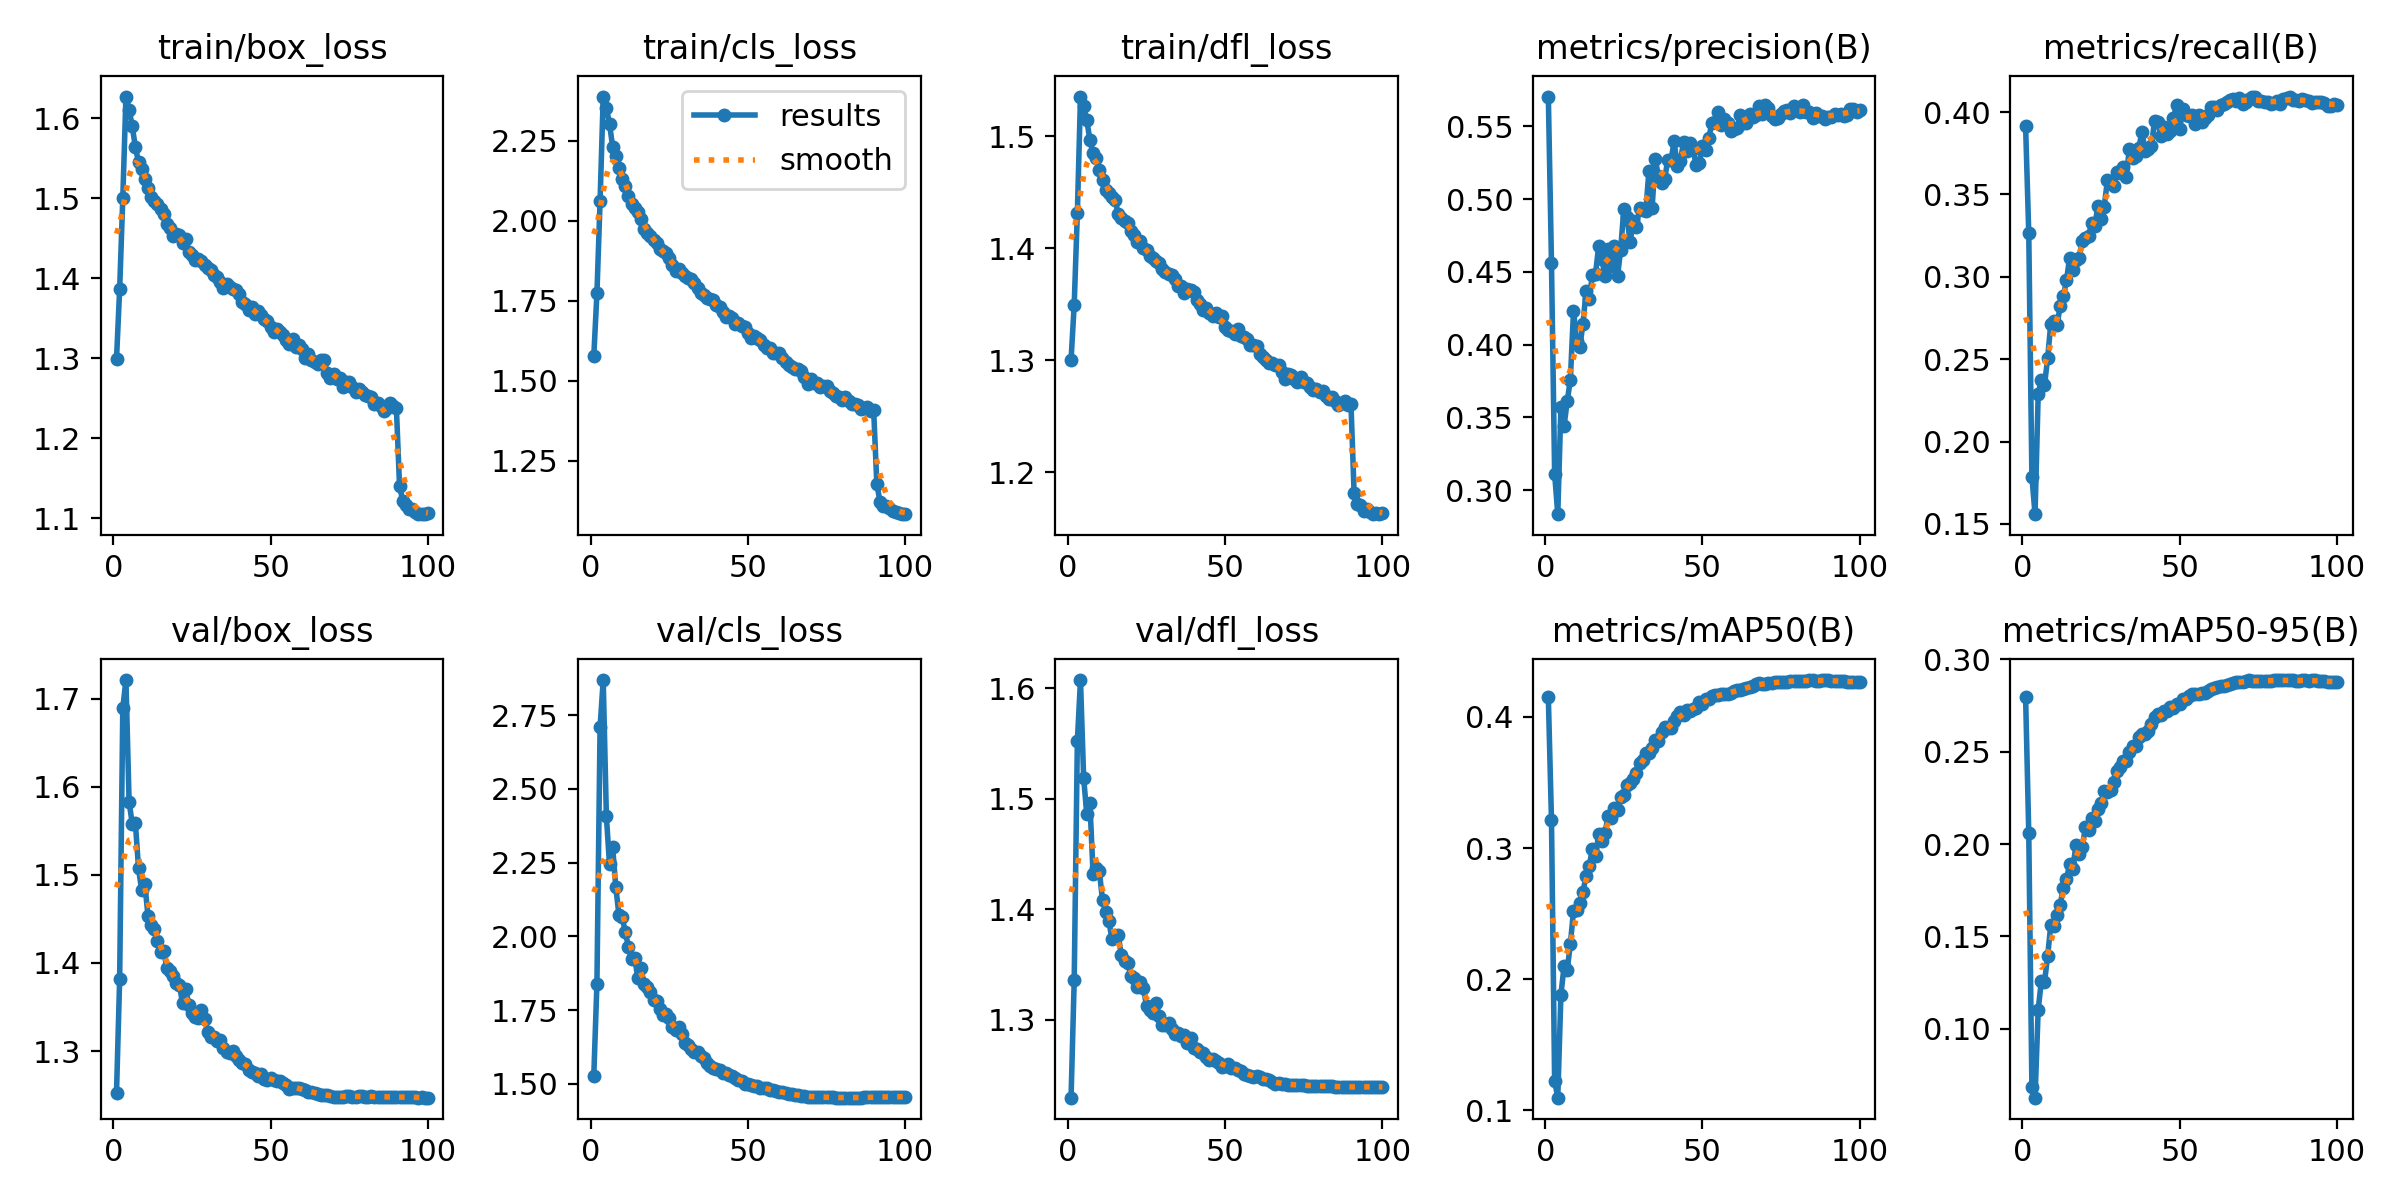

Data behind this chart, as committed beside it:
epoch, time, train/box_loss, train/cls_loss, train/dfl_loss, metrics/precision(B), metrics/recall(B), metrics/mAP50(B), metrics/mAP50-95(B), val/box_loss, val/cls_loss, val/dfl_loss, lr/pg0, lr/pg1, lr/pg2
1, 37.28, 1.299, 1.576, 1.3, 0.5705, 0.3913, 0.4149, 0.2796, 1.253, 1.526, 1.229, 0.003324, 0.003324, 0.07008
2, 72.84, 1.387, 1.774, 1.35, 0.4563, 0.3264, 0.3213, 0.2059, 1.382, 1.84, 1.336, 0.006656, 0.006656, 0.04008
3, 109.5, 1.501, 2.062, 1.431, 0.3115, 0.1786, 0.1224, 0.06836, 1.689, 2.71, 1.552, 0.009981, 0.009981, 0.01007
4, 144.7, 1.627, 2.388, 1.535, 0.2836, 0.156, 0.1095, 0.06272, 1.721, 2.87, 1.607, 0.009978, 0.009978, 0.009978
5, 180.4, 1.611, 2.353, 1.527, 0.3571, 0.2288, 0.1882, 0.1104, 1.583, 2.408, 1.519, 0.009961, 0.009961, 0.009961
6, 215.5, 1.59, 2.303, 1.514, 0.3443, 0.2376, 0.2096, 0.1258, 1.558, 2.244, 1.486, 0.009939, 0.009939, 0.009939
7, 249.7, 1.564, 2.231, 1.496, 0.3611, 0.2342, 0.2069, 0.1252, 1.559, 2.302, 1.496, 0.009912, 0.009912, 0.009912
8, 285.9, 1.545, 2.202, 1.485, 0.376, 0.2505, 0.2268, 0.1393, 1.507, 2.168, 1.432, 0.009881, 0.009881, 0.009881
9, 321.1, 1.537, 2.164, 1.48, 0.423, 0.2716, 0.252, 0.1561, 1.482, 2.072, 1.437, 0.009844, 0.009844, 0.009844
10, 355.8, 1.525, 2.131, 1.47, 0.4028, 0.273, 0.2529, 0.1558, 1.49, 2.066, 1.434, 0.009803, 0.009803, 0.009803
11, 390.6, 1.513, 2.11, 1.461, 0.3984, 0.2706, 0.2578, 0.1618, 1.454, 2.016, 1.408, 0.009758, 0.009758, 0.009758
12, 425.5, 1.502, 2.078, 1.452, 0.4142, 0.2825, 0.2664, 0.1673, 1.443, 1.965, 1.397, 0.009707, 0.009707, 0.009707
13, 460.1, 1.496, 2.052, 1.449, 0.4368, 0.2882, 0.2787, 0.1765, 1.438, 1.922, 1.389, 0.009652, 0.009652, 0.009652
14, 495.1, 1.493, 2.039, 1.446, 0.4313, 0.2979, 0.2862, 0.1809, 1.425, 1.928, 1.373, 0.009593, 0.009593, 0.009593
15, 530, 1.486, 2.027, 1.443, 0.4478, 0.3116, 0.2993, 0.1893, 1.413, 1.859, 1.375, 0.009529, 0.009529, 0.009529
16, 564.6, 1.48, 2.004, 1.43, 0.4487, 0.3042, 0.2937, 0.1867, 1.413, 1.892, 1.376, 0.00946, 0.00946, 0.00946
17, 599, 1.468, 1.974, 1.427, 0.4677, 0.3103, 0.3106, 0.1993, 1.395, 1.839, 1.358, 0.009388, 0.009388, 0.009388
18, 633.9, 1.463, 1.962, 1.424, 0.4591, 0.3113, 0.3057, 0.1944, 1.391, 1.829, 1.353, 0.009311, 0.009311, 0.009311
19, 668.8, 1.454, 1.953, 1.422, 0.4473, 0.3217, 0.3115, 0.1982, 1.385, 1.81, 1.351, 0.009229, 0.009229, 0.009229
20, 703.5, 1.455, 1.939, 1.415, 0.4655, 0.3234, 0.3242, 0.2091, 1.378, 1.785, 1.34, 0.009144, 0.009144, 0.009144
21, 738.1, 1.454, 1.93, 1.411, 0.4542, 0.3249, 0.3226, 0.2075, 1.375, 1.78, 1.338, 0.009055, 0.009055, 0.009055
22, 773.3, 1.444, 1.912, 1.406, 0.4679, 0.3325, 0.3304, 0.2143, 1.354, 1.753, 1.33, 0.008961, 0.008961, 0.008961
23, 808, 1.449, 1.905, 1.406, 0.4469, 0.3311, 0.3292, 0.2124, 1.37, 1.733, 1.334, 0.008864, 0.008864, 0.008864
24, 842.5, 1.432, 1.898, 1.4, 0.4654, 0.3429, 0.339, 0.2193, 1.353, 1.735, 1.329, 0.008763, 0.008763, 0.008763
25, 877.3, 1.429, 1.884, 1.399, 0.4931, 0.3349, 0.3407, 0.2222, 1.343, 1.722, 1.312, 0.008658, 0.008658, 0.008658
26, 912, 1.423, 1.861, 1.393, 0.4881, 0.3427, 0.3481, 0.2285, 1.338, 1.693, 1.309, 0.00855, 0.00855, 0.00855
27, 946.8, 1.425, 1.842, 1.391, 0.4704, 0.3585, 0.35, 0.2283, 1.337, 1.682, 1.306, 0.008439, 0.008439, 0.008439
28, 981.3, 1.422, 1.851, 1.388, 0.485, 0.3573, 0.3526, 0.2291, 1.347, 1.692, 1.315, 0.008323, 0.008323, 0.008323
29, 1016, 1.417, 1.837, 1.387, 0.4808, 0.3552, 0.3574, 0.2337, 1.336, 1.668, 1.304, 0.008205, 0.008205, 0.008205
30, 1050, 1.413, 1.828, 1.382, 0.4938, 0.3638, 0.3651, 0.2397, 1.322, 1.637, 1.295, 0.008084, 0.008084, 0.008084
31, 1085, 1.411, 1.821, 1.379, 0.4926, 0.3627, 0.367, 0.2419, 1.316, 1.632, 1.295, 0.00796, 0.00796, 0.00796
32, 1119, 1.404, 1.817, 1.377, 0.4921, 0.3665, 0.3728, 0.2448, 1.316, 1.618, 1.297, 0.007832, 0.007832, 0.007832
33, 1154, 1.402, 1.805, 1.376, 0.5195, 0.3606, 0.3727, 0.2451, 1.312, 1.608, 1.291, 0.007702, 0.007702, 0.007702
34, 1188, 1.396, 1.79, 1.372, 0.4942, 0.3778, 0.3766, 0.25, 1.313, 1.608, 1.287, 0.00757, 0.00757, 0.00757
35, 1223, 1.388, 1.773, 1.366, 0.5275, 0.3722, 0.3825, 0.253, 1.304, 1.594, 1.287, 0.007435, 0.007435, 0.007435
36, 1257, 1.393, 1.768, 1.367, 0.5159, 0.3733, 0.3816, 0.2531, 1.299, 1.586, 1.285, 0.007297, 0.007297, 0.007297
37, 1291, 1.389, 1.759, 1.36, 0.511, 0.3784, 0.3887, 0.2581, 1.297, 1.571, 1.286, 0.007158, 0.007158, 0.007158
38, 1326, 1.387, 1.754, 1.364, 0.5141, 0.3879, 0.3925, 0.2598, 1.3, 1.56, 1.279, 0.007016, 0.007016, 0.007016
39, 1360, 1.385, 1.753, 1.363, 0.5271, 0.3764, 0.3918, 0.2595, 1.295, 1.555, 1.283, 0.006872, 0.006872, 0.006872
40, 1394, 1.38, 1.736, 1.361, 0.5267, 0.3775, 0.3914, 0.2614, 1.29, 1.551, 1.274, 0.006727, 0.006727, 0.006727
41, 1429, 1.371, 1.732, 1.354, 0.5398, 0.3792, 0.3972, 0.2648, 1.286, 1.547, 1.273, 0.00658, 0.00658, 0.00658
42, 1463, 1.368, 1.716, 1.35, 0.5226, 0.3946, 0.4009, 0.2688, 1.285, 1.537, 1.271, 0.006431, 0.006431, 0.006431
43, 1497, 1.361, 1.7, 1.345, 0.5265, 0.3938, 0.4035, 0.2702, 1.279, 1.538, 1.27, 0.006281, 0.006281, 0.006281
44, 1532, 1.364, 1.703, 1.347, 0.5393, 0.3856, 0.4013, 0.2696, 1.277, 1.53, 1.266, 0.00613, 0.00613, 0.00613
45, 1566, 1.355, 1.698, 1.342, 0.5333, 0.3909, 0.4056, 0.272, 1.275, 1.526, 1.263, 0.005978, 0.005978, 0.005978
46, 1600, 1.359, 1.679, 1.339, 0.5385, 0.3865, 0.4046, 0.2721, 1.272, 1.52, 1.264, 0.005824, 0.005824, 0.005824
47, 1634, 1.355, 1.68, 1.342, 0.5348, 0.3883, 0.4063, 0.274, 1.273, 1.514, 1.263, 0.00567, 0.00567, 0.00567
48, 1668, 1.349, 1.67, 1.338, 0.5234, 0.3967, 0.4065, 0.2737, 1.268, 1.511, 1.26, 0.005516, 0.005516, 0.005516
49, 1703, 1.347, 1.67, 1.34, 0.5247, 0.404, 0.4113, 0.2761, 1.268, 1.5, 1.257, 0.005361, 0.005361, 0.005361
50, 1737, 1.34, 1.65, 1.33, 0.5365, 0.3898, 0.4095, 0.2761, 1.269, 1.5, 1.258, 0.005205, 0.005205, 0.005205
51, 1771, 1.334, 1.635, 1.327, 0.5335, 0.4018, 0.4139, 0.2784, 1.268, 1.496, 1.26, 0.00505, 0.00505, 0.00505
52, 1805, 1.337, 1.64, 1.326, 0.5419, 0.3983, 0.4139, 0.2785, 1.266, 1.494, 1.257, 0.004895, 0.004895, 0.004895
53, 1839, 1.333, 1.635, 1.323, 0.5522, 0.3978, 0.4159, 0.28, 1.266, 1.491, 1.256, 0.004739, 0.004739, 0.004739
54, 1874, 1.329, 1.629, 1.328, 0.5533, 0.398, 0.4167, 0.2812, 1.264, 1.486, 1.255, 0.004584, 0.004584, 0.004584
55, 1908, 1.324, 1.613, 1.322, 0.5595, 0.3928, 0.4168, 0.2812, 1.262, 1.485, 1.253, 0.00443, 0.00443, 0.00443
56, 1942, 1.318, 1.604, 1.321, 0.5507, 0.398, 0.4172, 0.2814, 1.257, 1.486, 1.251, 0.004276, 0.004276, 0.004276
57, 1976, 1.324, 1.604, 1.319, 0.5548, 0.3942, 0.4172, 0.2818, 1.258, 1.479, 1.25, 0.004122, 0.004122, 0.004122
58, 2011, 1.314, 1.586, 1.313, 0.5523, 0.3962, 0.4173, 0.2817, 1.259, 1.479, 1.249, 0.00397, 0.00397, 0.00397
59, 2045, 1.316, 1.587, 1.314, 0.5465, 0.3983, 0.4183, 0.2827, 1.259, 1.477, 1.248, 0.003819, 0.003819, 0.003819
60, 2079, 1.312, 1.588, 1.312, 0.5485, 0.4031, 0.4199, 0.2842, 1.257, 1.473, 1.249, 0.003669, 0.003669, 0.003669
... 40 more rows
